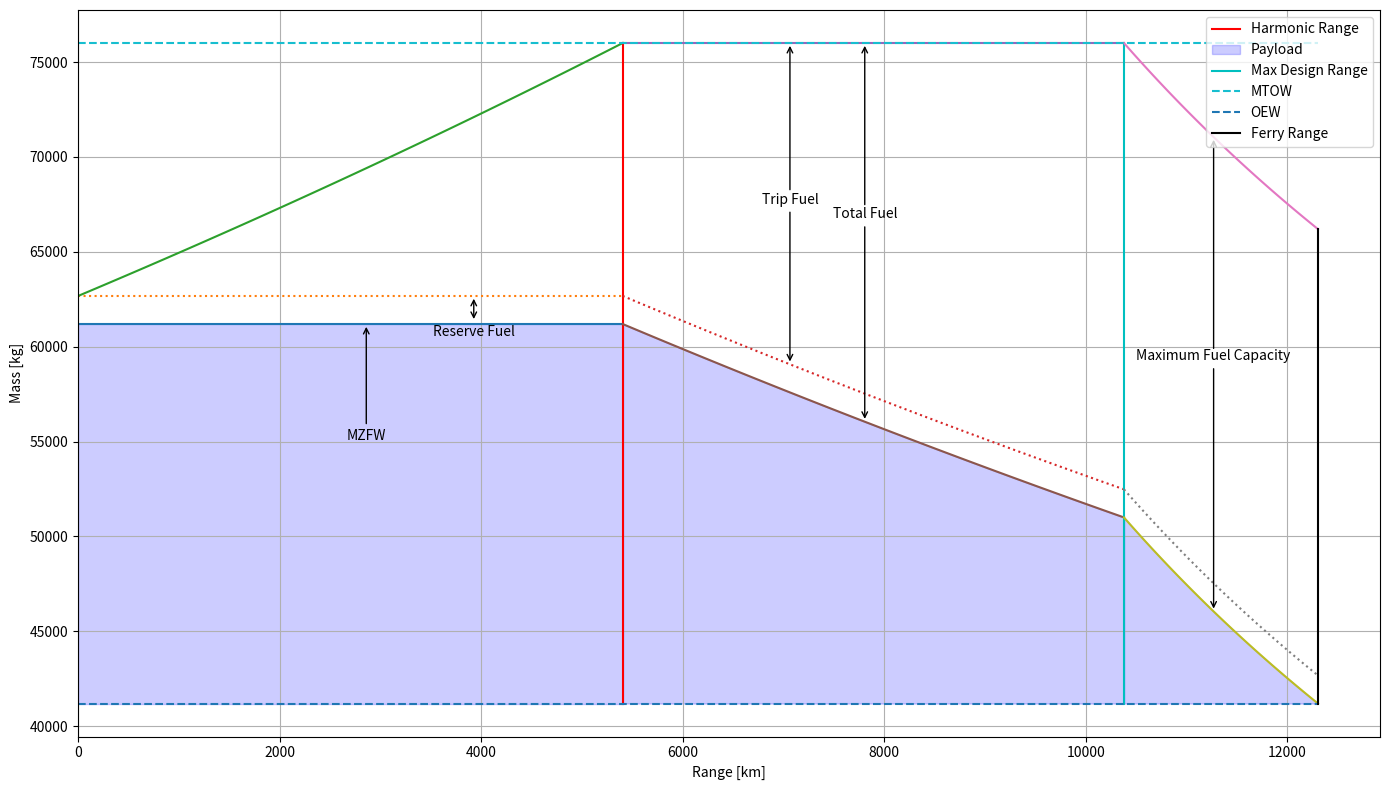

The script that saved this image:
# -*- coding: utf-8 -*-
"""
Used in the conceptual stage to estimate main parameters for concept selection
Outputs are
Payload range diagram
Weight
Volume
Cost 
"""

from numpy import*
from matplotlib import pyplot as plt

# ---------------------- Constants ----------------------
g = 9.81;						# [m/s^2]
M = 0.78;						# [-]
#%% ------------------------ INPUTS ------------------------
MTOW = 76003.00497;				# [kg]
OEW = 41195.17484;				# [kg]
Payload_max = 20*1000;			# [kg]
Max_Fuel_cap = 25*1000;			# [kg]
# ---------------------- Variables ----------------------
h = 10000;						# [km]
cj = 1.69895e-05;				# [kg/Ns]
L_D = 20;						# [-]
#Weight_frac = 1/0.857812138;			# [-]

#%% ------------------------ Functions ------------------------
def ISA_trop(h):
	""" This function computes the atmospheric properties 
		within the troposphere
	Input:
		h = altitude [m]
	Output:
		T = Temperature [K]
		p = Pressure [Pa]
		rho = Densituy [kg/m^3]
		a = spped of sound [m/s]
	"""
	T = 288.15 - 0.0065*h;
	p = 101325*(T/288.15)**(-g/(-0.0065*287));
	rho = 1.225*(T/288.15)**(-g/(-0.0065*287) - 1);
	a = sqrt(1.4*287*T);
	return T, p, rho, a;

def RangeJet(g, M, a, cj, L_D, Weight_frac):
	""" This function computes the range that can be obtained by a 
		jet aircraft
	Input:
		V = cruise velocity [m/s]
		cj = Thrust specific fuel consumption [kg/Ns]
		L_D = Lift to Drag ratio [-]
		Weight_frac = weight fraction before and after cruise phase [-]
	Output:
		R = Range [m]
	"""
	V = M*a;
	R = (V/(cj*g))*L_D*log(Weight_frac);
	return R;

def PayloadRangeDiagram_JET(MTOW, OEW, Payload_max, reserve_fuel_frac, Max_Fuel_cap, Range_func_args):
	""" This function generates the payload range diagram 
		for a given JET aircraft.
	Input:
		MTOW = Max Take Off Weight [kg]
		OEW = Operational Empty Weight [kg]
		Payload_max = Maximum Payload [kg]
		reserve_fuel_frac = Fraction of the total fuel that is reserve fuel [-]
		Max_Fuel_cap = Maximum fuel capacity [kg]
		Range_func_args = Arguments to pass onto Range function
	Output:
		Payload Range Diagram Plot
	"""
	fig = plt.figure(figsize = (14, 8));
	# Harmonic Range
	MZFW = OEW + Payload_max;
	Fuel_Weight = MTOW - MZFW;	Reserve_fuel = reserve_fuel_frac*Fuel_Weight;	Trip_fuel = Fuel_Weight - Reserve_fuel;
	MZFW_inc_res_fuel = MZFW + Reserve_fuel;
	fuel_arr = linspace(0, MTOW - MZFW_inc_res_fuel, 100);
	R_Harmonic = RangeJet(*Range_func_args, (MZFW_inc_res_fuel + fuel_arr)/MZFW_inc_res_fuel)/1000;
	
	plt.plot(R_Harmonic, MZFW*ones_like(R_Harmonic));
	plt.plot(R_Harmonic, MZFW_inc_res_fuel*ones_like(R_Harmonic), ":");
	plt.annotate("MZFW", xy = (R_Harmonic[int(len(R_Harmonic)/2)], MZFW), xytext = (R_Harmonic[int(len(R_Harmonic)/2)], MZFW*(0.9)), 
			  ha = "center", arrowprops = dict(facecolor = "black", arrowstyle = "->"));
	plt.plot(R_Harmonic, MZFW_inc_res_fuel + fuel_arr);
	plt.annotate("Reserve Fuel", xy = (R_Harmonic[int(len(R_Harmonic)/2) + 20], MZFW_inc_res_fuel), 
			xytext = (R_Harmonic[int(len(R_Harmonic)/2) + 20], MZFW*(0.99)), 
			ha = "center", arrowprops = dict(facecolor = "black", arrowstyle = "<->"));
	plt.plot([R_Harmonic[-1], R_Harmonic[-1]], [OEW, MTOW], color = "r", label = "Harmonic Range");
	plt.fill_between(R_Harmonic, MZFW*ones_like(R_Harmonic), OEW, facecolor = "orange", color = "blue", alpha = 0.2, label = "Payload");

	# Design Range
	payload_arr = linspace(MZFW_inc_res_fuel, (MTOW - Max_Fuel_cap + Reserve_fuel), 100);
	R_Design = RangeJet(*Range_func_args, MTOW/payload_arr)/1000;

	plt.plot(R_Design, payload_arr, ":");
	plt.plot(R_Design, MTOW*ones_like(R_Design));
	plt.plot(R_Design, payload_arr - Reserve_fuel);
	idx = int(len(R_Design)/2) - 15;
	plt.annotate("Trip Fuel", xy = (R_Design[idx], payload_arr[idx]), 
		xytext = (R_Design[idx], (MTOW - payload_arr[idx])/2 + payload_arr[idx]), 
		ha = "center", arrowprops = dict(facecolor = "black", arrowstyle = "->"));
	plt.annotate("", xy = (R_Design[idx], MTOW), 
		xytext = (R_Design[idx], (MTOW - payload_arr[idx])/2 + payload_arr[idx]*(1.01)), 
		ha = "center", arrowprops = dict(facecolor = "black", arrowstyle = "->"));
	idx += 15;
	plt.annotate("Total Fuel", xy = (R_Design[idx], payload_arr[idx] - Reserve_fuel), 
		xytext = (R_Design[idx], (MTOW - payload_arr[idx])/2 + payload_arr[idx]), 
		ha = "center", arrowprops = dict(facecolor = "black", arrowstyle = "->"));
	plt.annotate("", xy = (R_Design[idx], MTOW), 
		xytext = (R_Design[idx], (MTOW - payload_arr[idx])/2 + payload_arr[idx]*(1.01)), 
		ha = "center", arrowprops = dict(facecolor = "black", arrowstyle = "->"));
	plt.plot([R_Design[-1], R_Design[-1]], [OEW, MTOW], color = "c", label = "Max Design Range");
	plt.fill_between(R_Design, payload_arr - Reserve_fuel, OEW, facecolor = "orange", color = "blue", alpha = 0.2);

	# Ferry Range
	payload_ferry_arr = linspace(MTOW - Max_Fuel_cap + Reserve_fuel, OEW + Reserve_fuel, 100);
	TOW = (MTOW - (payload_ferry_arr[0] - payload_ferry_arr));
	R_Ferry = RangeJet(*Range_func_args, TOW/(payload_ferry_arr))/1000;

	plt.plot(R_Ferry, TOW);
	plt.plot(R_Ferry, payload_ferry_arr, ":");
	plt.plot(R_Ferry, payload_ferry_arr - Reserve_fuel);
	plt.fill_between(R_Ferry, payload_ferry_arr - Reserve_fuel, OEW, facecolor = "orange", color = "blue", alpha = 0.2);
	idx = int(len(R_Ferry)/2);
	plt.annotate("Maximum Fuel Capacity", xy = (R_Ferry[idx], payload_ferry_arr[idx] - Reserve_fuel), 
		xytext = (R_Ferry[idx], (TOW[idx] - payload_ferry_arr[idx])/2 + payload_ferry_arr[idx]), 
		ha = "center", arrowprops = dict(facecolor = "black", arrowstyle = "->"));
	plt.annotate("", xy = (R_Ferry[idx], TOW[idx]), 
		xytext = (R_Ferry[idx], (TOW[idx] - payload_ferry_arr[idx])/2 + payload_ferry_arr[idx]*(1.01)), 
		ha = "center", arrowprops = dict(facecolor = "black", arrowstyle = "->"));

	R = concatenate((R_Harmonic, R_Design, R_Ferry));
	plt.plot(R, MTOW*ones_like(R), '--', label = "MTOW");
	plt.plot(R, OEW*ones_like(R), '--', label = "OEW");
	plt.plot([R[-1], R[-1]], [TOW[-1], OEW], "k-", label = "Ferry Range");

	plt.xlabel("Range [km]");
	plt.ylabel("Mass [kg]");
	plt.grid(True);
	plt.legend(loc = 1);
	plt.tight_layout();
	plt.xlim(xmin = 0);
	plt.show();
	return 0;

#%% ------------------------ MAIN -----------------------
T, p, rho, a = ISA_trop(h);
#R = RangeJet(g, M, a, cj, L_D, Weight_frac);
PayloadRangeDiagram_JET(MTOW, OEW, Payload_max, 0.1, Max_Fuel_cap, (g, M, a, cj, L_D));
